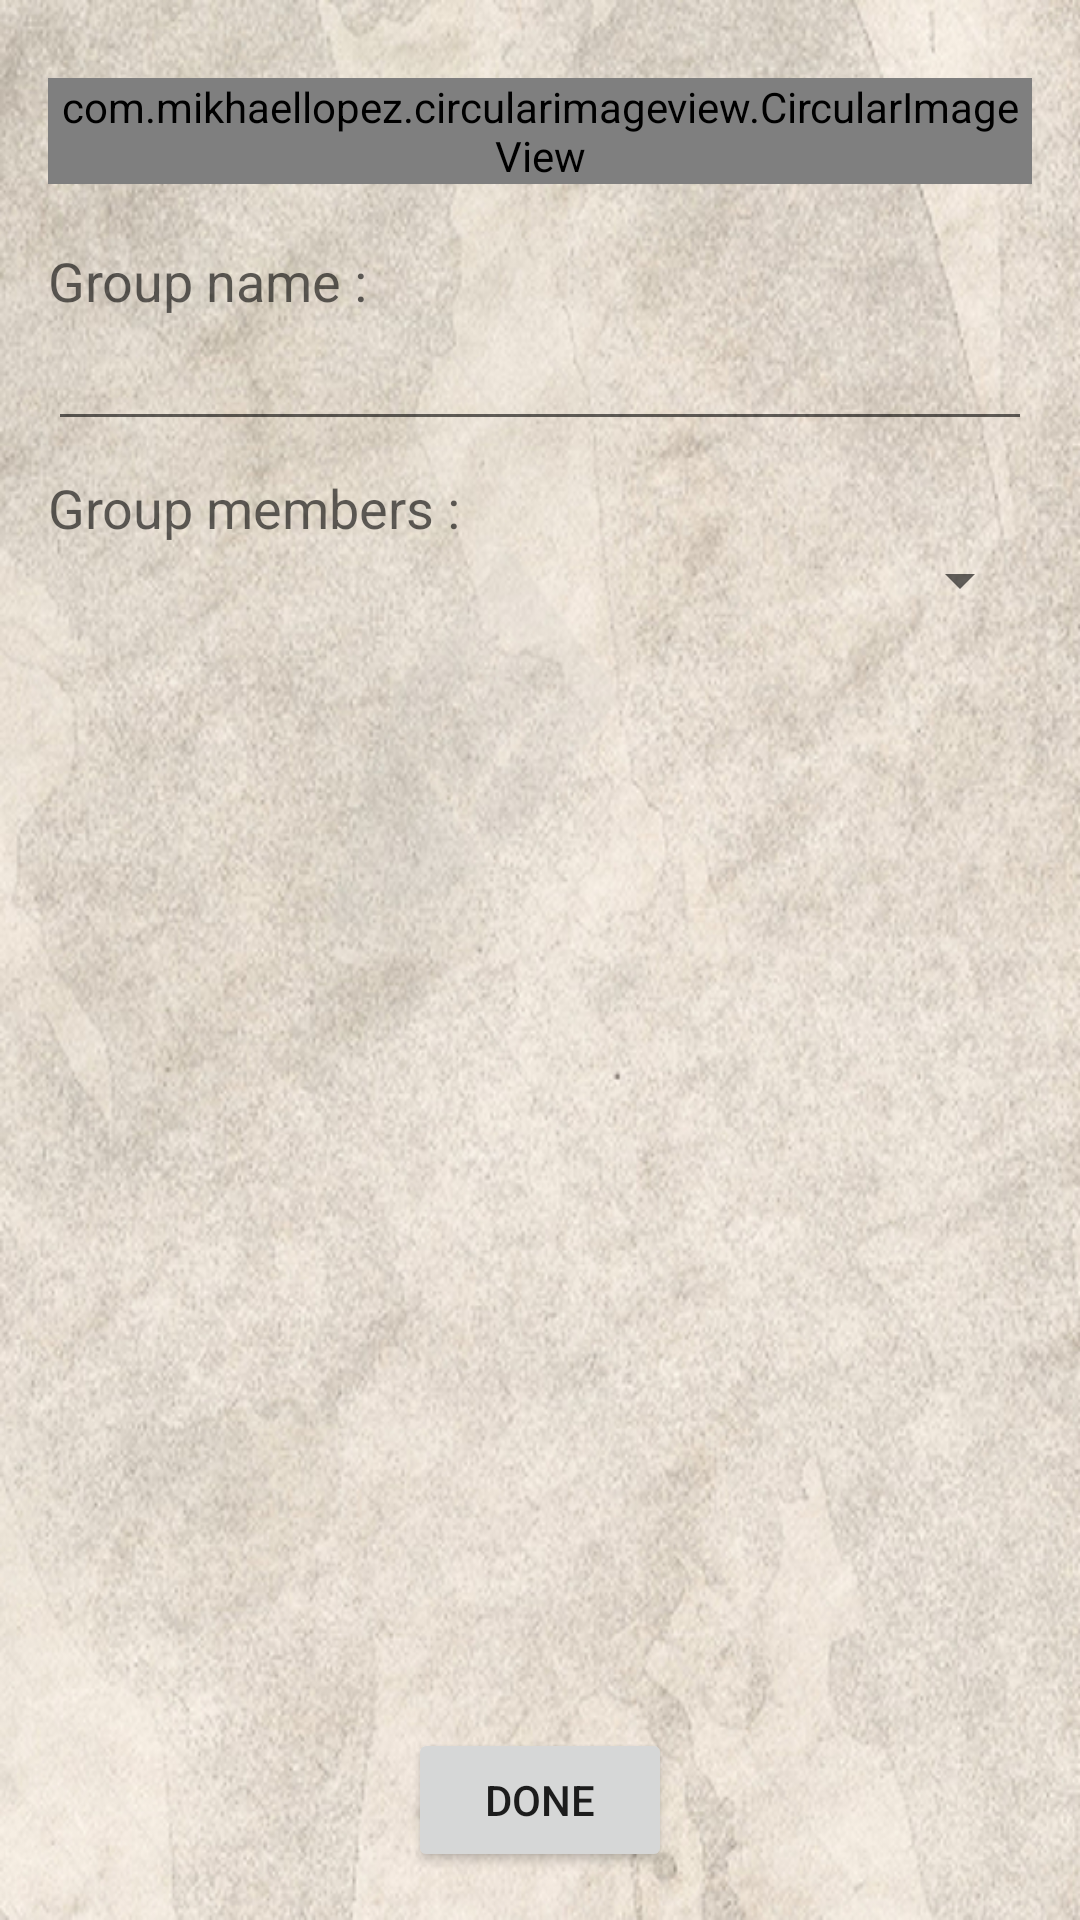

Produce the Android XML layout that renders to this screen, including the resource entries it uses.
<!-- AndroidManifest.xml: application theme AppTheme -->
<!-- res/layout/activity_add_group.xml -->
<?xml version="1.0" encoding="utf-8"?>
<RelativeLayout xmlns:android="http://schemas.android.com/apk/res/android"
    xmlns:tools="http://schemas.android.com/tools"
    android:layout_width="match_parent"
    android:layout_height="match_parent"
    xmlns:app="http://schemas.android.com/apk/res-auto"
    android:paddingBottom="@dimen/activity_vertical_margin"
    android:paddingLeft="@dimen/activity_horizontal_margin"
    android:paddingRight="@dimen/activity_horizontal_margin"
    android:background="@drawable/paper2"
    android:paddingTop="@dimen/activity_vertical_margin"
    tools:context="com.example.minky.bigmeet.AddGroupActivity">

    <com.mikhaellopez.circularimageview.CircularImageView
        android:layout_width="wrap_content"
        android:layout_height="wrap_content"
        android:id="@+id/imageView3"
        android:layout_alignParentTop="true"
        android:layout_centerHorizontal="true"
        android:layout_marginTop="10dp" />

    <Button
        android:layout_width="wrap_content"
        android:layout_height="wrap_content"
        android:text="Done"
        android:id="@+id/button16"
        android:layout_alignParentBottom="true"
        android:layout_centerHorizontal="true" />


    <TextView
        android:layout_width="wrap_content"
        android:layout_height="wrap_content"
        android:textAppearance="?android:attr/textAppearanceMedium"
        android:text="Group name :"
        android:id="@+id/textView7"
        android:paddingTop="20dp"
        android:singleLine="true"
        android:layout_below="@id/imageView3"
        android:layout_alignParentLeft="true"
        android:layout_alignParentStart="true" />

    <EditText
        android:layout_width="match_parent"
        android:layout_height="wrap_content"
        android:id="@+id/editText6"
        android:layout_below="@+id/textView7"
        android:layout_alignParentLeft="true"
        android:layout_alignParentStart="true" />

    <Spinner
        android:layout_width="match_parent"
        android:layout_height="wrap_content"
        android:id="@+id/spinner"
        android:layout_below="@+id/textView8"
        android:layout_alignParentLeft="true"
        android:layout_alignParentStart="true" />

    <TextView
        android:layout_width="wrap_content"
        android:layout_height="wrap_content"
        android:textAppearance="?android:attr/textAppearanceMedium"
        android:text="Group members :"
        android:id="@+id/textView8"
        android:layout_marginTop="10dp"
        android:layout_below="@+id/editText6"
        android:layout_alignParentLeft="true"
        android:layout_alignParentStart="true" />
</RelativeLayout>
<!-- resources referenced by this layout -->
<resources>
  <dimen name="activity_horizontal_margin">16dp</dimen>
  <dimen name="activity_vertical_margin">16dp</dimen>
  <!-- drawable paper2: jpg bitmap (drawable, 356168 bytes) -->
  <style name="AppTheme" parent="Theme.AppCompat.Light.DarkActionBar">
          
          <item name="colorPrimary">@color/colorPrimary</item>
          <item name="colorPrimaryDark">@color/colorPrimaryDark</item>
          <item name="colorAccent">@color/colorAccent</item>
  
      </style>
  <color name="colorPrimary">#3F51B5</color>
  <color name="colorPrimaryDark">#303F9F</color>
  <color name="colorAccent">#FF4081</color>
</resources>
